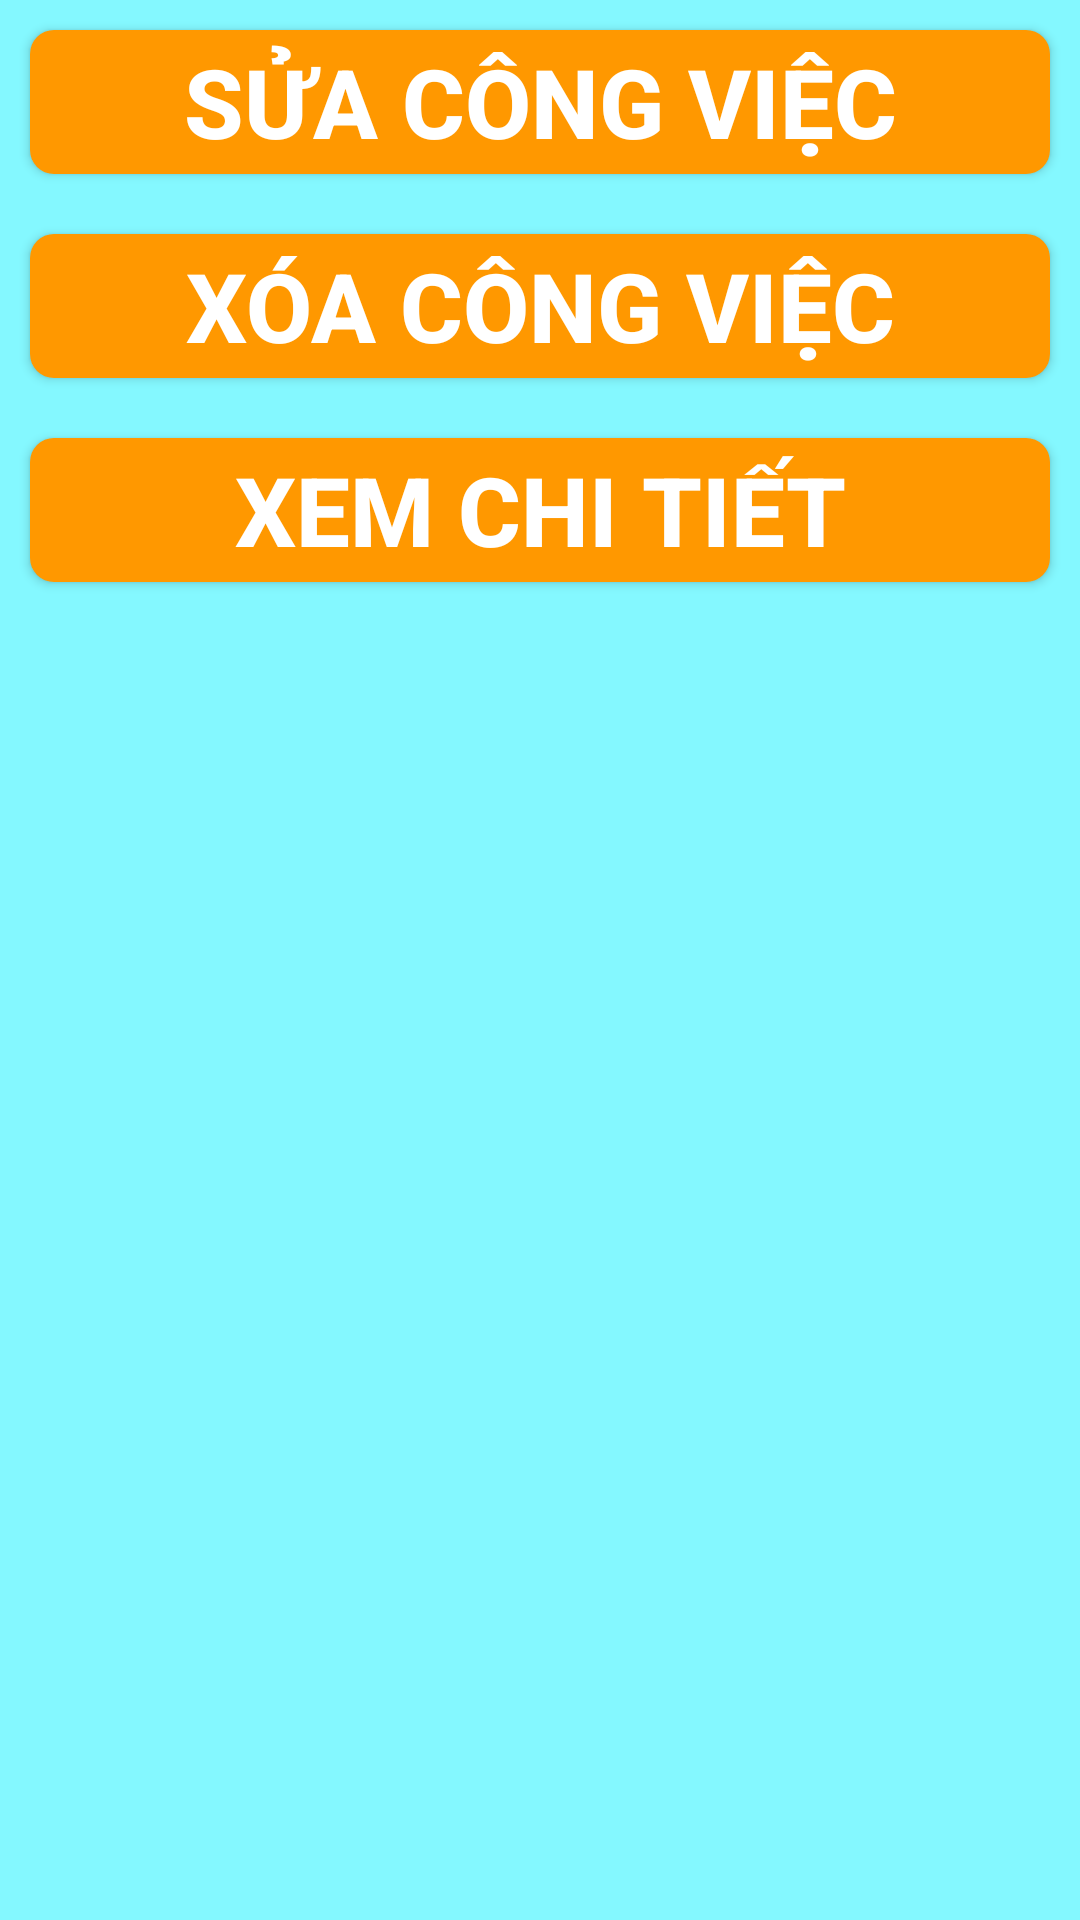

Layout XML and referenced resources for this Android screen:
<!-- AndroidManifest.xml: application theme Theme.Tailtph256543_ASS -->
<!-- res/layout/dialog_more.xml -->
<?xml version="1.0" encoding="utf-8"?>
<LinearLayout xmlns:android="http://schemas.android.com/apk/res/android"
    android:orientation="vertical"
    android:layout_width="match_parent"
    android:layout_height="wrap_content"
    android:background="#84F8FF"
    >
<androidx.appcompat.widget.AppCompatButton
    android:layout_width="match_parent"
    android:layout_height="wrap_content"
    android:layout_margin="10dp"
    android:backgroundTint="#FF9800"
    android:textColor="@color/white"
    android:text="Sửa công việc"
    android:textStyle="bold"
    android:textSize="32dp"
    android:id="@+id/btn_update_task"
    android:background="@drawable/shape_bo_btn"
    />
    <androidx.appcompat.widget.AppCompatButton
        android:layout_width="match_parent"
        android:layout_height="wrap_content"
        android:layout_margin="10dp"
        android:backgroundTint="#FF9800"
        android:textColor="@color/white"
        android:text="Xóa công việc"
        android:textStyle="bold"
        android:textSize="32dp"
        android:id="@+id/btn_xoa_task"
        android:background="@drawable/shape_bo_btn"
        />
    <androidx.appcompat.widget.AppCompatButton
        android:layout_width="match_parent"
        android:layout_height="wrap_content"
        android:layout_margin="10dp"
        android:backgroundTint="#FF9800"
        android:textColor="@color/white"
        android:text="Xem chi tiết"
        android:textStyle="bold"
        android:textSize="32dp"
        android:id="@+id/btn_xemchitiet"
        android:background="@drawable/shape_bo_btn"
        />

</LinearLayout>
<!-- resources referenced by this layout -->
<resources>
  <!-- drawable shape_bo_btn (drawable) -->
  <?xml version="1.0" encoding="utf-8"?>
  <shape xmlns:android="http://schemas.android.com/apk/res/android">
  <solid android:color="#FF9800"/>
      <corners android:radius="8dp"/>
  </shape>
  <style name="Theme.Tailtph256543_ASS" parent="Base.Theme.Tailtph256543_ASS" />
  <style name="Base.Theme.Tailtph256543_ASS" parent="Theme.Material3.DayNight.NoActionBar">
          
          
      </style>
  <!-- not gathered from this repository: default colours our renderer supplied (Android Studio template values) -->
  <color name="white">#FFFFFFFF</color>
</resources>
